Run: headless pygame with SDL's dummy video driver; simulated clock (each Clock.tick advances the game by its frame time, no real sleeping); random seed 0; keys injected as events and as key.get_pressed() state; no mouse input.
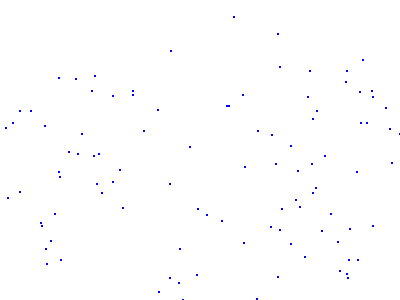
Frame 1 of 4 · flips 1–60 · no input
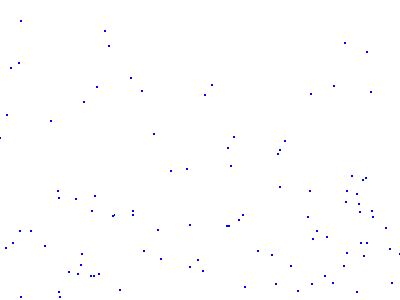
Frame 2 of 4 · flips 61–180 · tapped SPACE, RETURN · held RIGHT (→), D
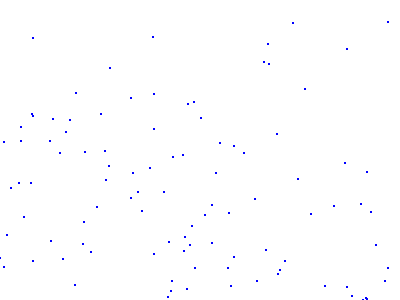
Frame 3 of 4 · flips 181–300 · held DOWN (↓), S
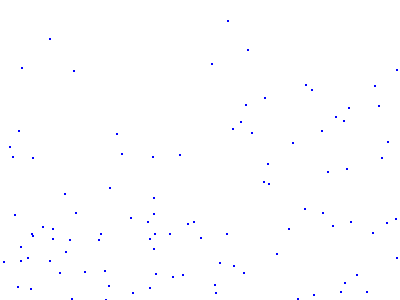
Frame 4 of 4 · flips 301–420 · held LEFT (←), A, UP (↑), W

The pygame program that drew these frames:

import pygame
import random
pygame.init()

white = (255,255,255)
blue = (0,0,255)
(width, height) = (400, 300)

screen = pygame.display.set_mode((width, height))
pygame.display.set_caption('Rain')
screen.fill(white)

Drop = []

for i in range(100):
	x = random.randint(0,400)
	y = random.randint(0,300)
	Drop.append([x,y])

clock = pygame.time.Clock()

running = True

while running:
	for event in pygame.event.get():
		if event.type == pygame.QUIT:
			running = False

	for i in Drop:
		pygame.draw.circle(screen,white,i,1)
		i[1] += 1
		pygame.draw.circle(screen,blue,i,1)


		if (i[1] > 300):
			i[1] = random.randint(0,300)
			i[0] = random.randint(0,400)

	pygame.display.flip()
	clock.tick(100)

pygame.quit()
